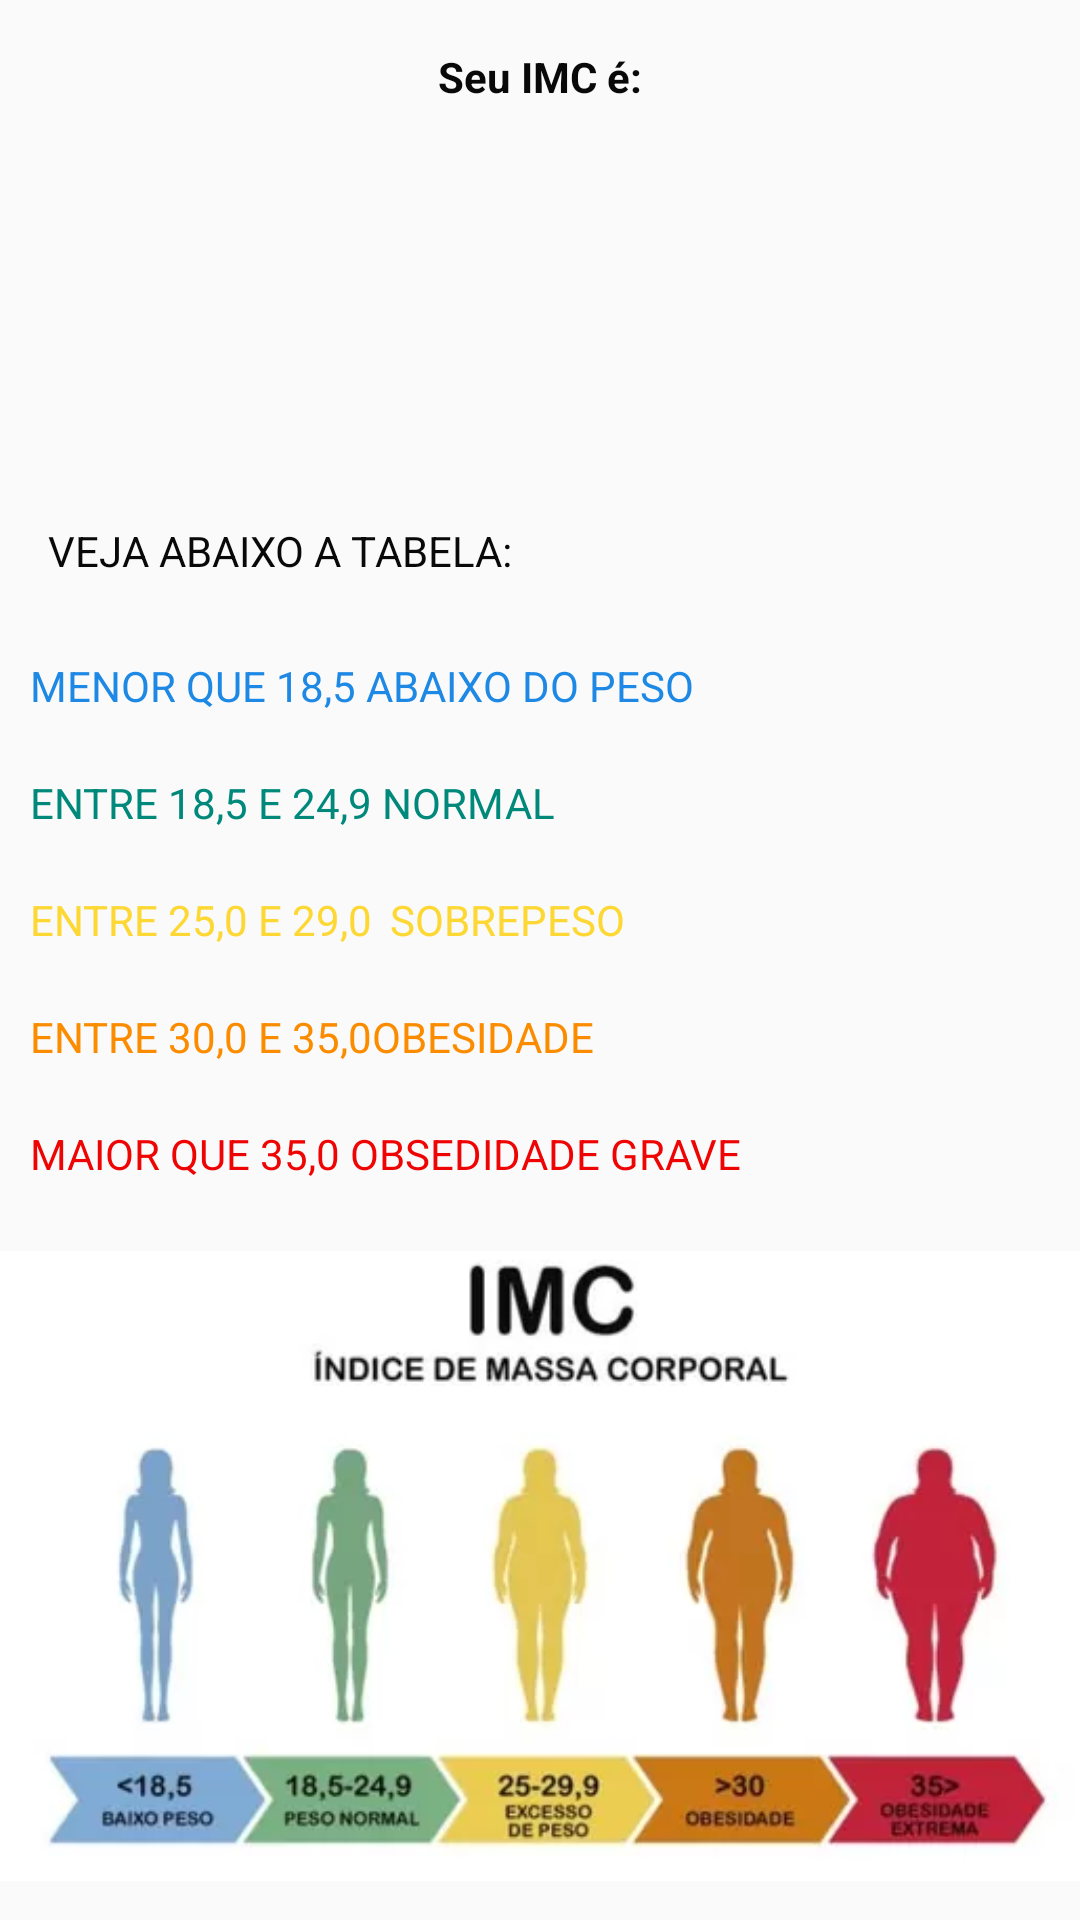

The Android layout XML behind this screen, and the referenced resources:
<!-- AndroidManifest.xml: application theme Theme.Projeto2 -->
<!-- res/layout/activity_result.xml -->
<?xml version="1.0" encoding="utf-8"?>
    <LinearLayout xmlns:android="http://schemas.android.com/apk/res/android"
        xmlns:app="http://schemas.android.com/apk/res-auto"
        xmlns:tools="http://schemas.android.com/tools"
        android:layout_width="match_parent"
        android:layout_height="match_parent"
        android:orientation="vertical"
        tools:context=".ResultActivity">

        <TextView
            android:textColorHint="@color/black"
            android:textColor="@color/black"
            android:layout_marginTop="16dp"
            android:text="Seu IMC é:"
            android:textStyle="bold"
            android:textAlignment="center"
            android:layout_width="match_parent"
        android:layout_height="wrap_content"/>

    <TextView
        android:textColor="@color/black"
        android:id="@+id/textview_result"
        android:layout_width="match_parent"
        android:layout_height="wrap_content"
        tools:text="27.104"
        android:textAlignment="center"
        android:padding="16dp"
        android:textSize="38sp"/>



    <TextView
        android:textColor="@color/black"
        android:id="@+id/textview_Classificacao"
        android:layout_width="match_parent"
        android:layout_height="wrap_content"
        android:textSize="18sp"
        tools:text="Classificacao:Normal"
        android:layout_margin="8dp"
        android:textAlignment="center"/>

    <TextView
        android:textColor="@color/black"
        android:layout_margin="16dp"
        android:text="VEJA ABAIXO A TABELA:"
        android:layout_width="wrap_content"
        android:layout_height="wrap_content"/>

    <TextView
        android:textColor="@color/purple_700"
        android:layout_margin="10dp"
        android:text="MENOR QUE 18,5 ABAIXO DO PESO "
        android:layout_width="wrap_content"
        android:layout_height="wrap_content"/>

    <TextView
        android:textColor="@color/teal_700"
        android:layout_margin="10dp"
        android:text="ENTRE 18,5 E 24,9 NORMAL "
        android:layout_width="wrap_content"
        android:layout_height="wrap_content"/>

    <TextView
        android:textColor="@color/white"
        android:layout_margin="10dp"
        android:text="ENTRE 25,0 E 29,0	SOBREPESO"
        android:layout_width="wrap_content"
        android:layout_height="wrap_content"/>

    <TextView
        android:textColor="@color/purple_200"
        android:layout_margin="10dp"
        android:text="ENTRE 30,0 E 35,0OBESIDADE "
        android:layout_width="wrap_content"
        android:layout_height="wrap_content"/>

    <TextView
        android:textColor="@color/teal_200"
        android:layout_margin="10dp"
        android:text="MAIOR QUE 35,0 OBSEDIDADE GRAVE "
        android:layout_width="wrap_content"
        android:layout_height="wrap_content"
        />

    <ImageView
        android:id="@+id/imageView"
        android:layout_width="match_parent"
        android:layout_height="wrap_content"
        app:srcCompat="@drawable/imc" />


</LinearLayout>
<!-- resources referenced by this layout -->
<resources>
  <color name="black">#090909</color>
  <color name="purple_200">#FB8C00</color>
  <color name="purple_700">#1E88E5</color>
  <color name="teal_200">#EF0404</color>
  <color name="teal_700">#00897B</color>
  <color name="white">#FDD835</color>
  <!-- drawable imc: webp bitmap (drawable, 9886 bytes) -->
  <style name="Theme.Projeto2" parent="Theme.AppCompat.Light.DarkActionBar">
          
          <item name="colorPrimary">@color/purple_500</item>
          <item name="colorPrimaryDark">@color/purple_700</item>
          <item name="colorAccent">@color/teal_200</item>
          
      </style>
  <color name="purple_500">#5000C4</color>
</resources>
